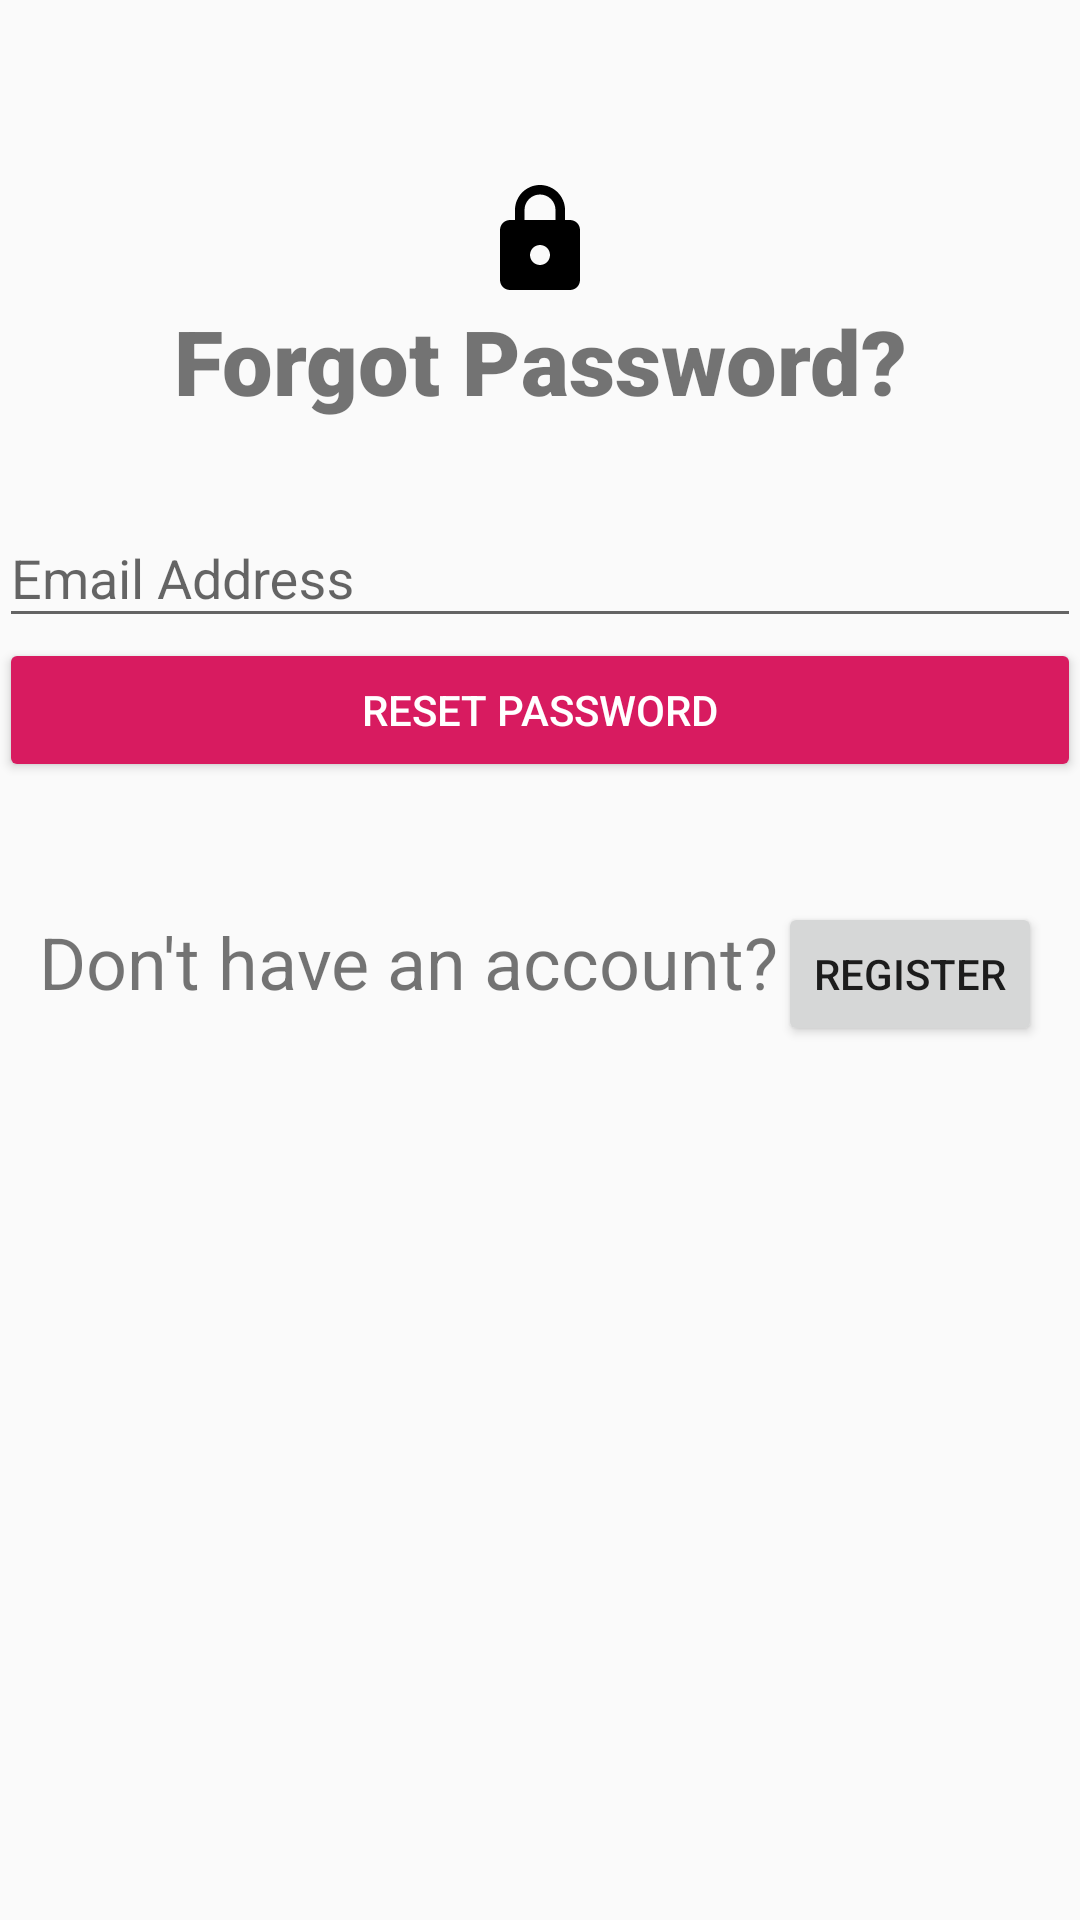

Here is an Android app screen rendered from its layout file. Give the layout XML and the strings, colors and styles it references.
<!-- AndroidManifest.xml: application theme AppTheme -->
<!-- res/layout/activity_forgot_password.xml -->
<?xml version="1.0" encoding="utf-8"?>
<LinearLayout xmlns:android="http://schemas.android.com/apk/res/android"
    xmlns:app="http://schemas.android.com/apk/res-auto"
    xmlns:tools="http://schemas.android.com/tools"
    android:layout_width="match_parent"
    android:layout_height="match_parent"
    android:paddingLeft="@dimen/activity_horizontal_margin"
    android:paddingTop="@dimen/activity_vertical_margin"
    android:paddingRight="@dimen/activity_horizontal_margin"
    android:paddingBottom="@dimen/activity_vertical_margin"
    tools:context=".ForgotPasswordActivity">

    
    <ProgressBar
        android:id="@+id/forgot_password_progress"
        style="?android:attr/progressBarStyleLarge"
        android:layout_width="wrap_content"
        android:layout_height="wrap_content"
        android:layout_marginBottom="8dp"
        android:visibility="gone" />

    <ScrollView
        android:id="@+id/forgot_password_form"
        android:layout_width="match_parent"
        android:layout_height="match_parent">

        <LinearLayout
            android:id="@+id/password_form"
            android:layout_width="match_parent"
            android:layout_height="wrap_content"
            android:gravity="center_horizontal"
            android:orientation="vertical">

            <android.support.v7.widget.AppCompatImageView
                android:layout_width="wrap_content"
                android:layout_height="match_parent"
                android:layout_marginTop="60dp"
                android:src="@drawable/ic_lock_black_24dp" />

            <TextView
                android:id="@+id/forgot_password_text"
                android:layout_width="match_parent"
                android:layout_height="wrap_content"
                android:fontFamily="sans-serif-black"
                android:text="Forgot Password?"
                android:textSize="30dp"
                android:gravity="center_horizontal" />

            <android.support.design.widget.TextInputLayout
                android:layout_width="match_parent"
                android:layout_height="wrap_content"
                android:layout_marginTop="20dp">

                <EditText
                    android:id="@+id/email"
                    android:layout_width="match_parent"
                    android:layout_height="wrap_content"
                    android:hint="Email Address"
                    android:inputType="textEmailAddress"
                    android:maxLines="1"
                    android:singleLine="true" />

            </android.support.design.widget.TextInputLayout>

            <Button
                android:id="@+id/send_password_reset_button"
                android:layout_width="match_parent"
                android:layout_height="wrap_content"
                style="@style/Widget.AppCompat.Button.Colored"
                android:text="Reset Password" />

            <LinearLayout
                android:layout_width="match_parent"
                android:layout_marginTop="30dp"
                android:layout_height="60dp"
                android:gravity="center_horizontal"
                android:orientation="horizontal">
                <TextView
                    android:layout_height="match_parent"
                    android:layout_width="wrap_content"
                    android:text="Don't have an account?"
                    android:textSize="24dp"
                    android:gravity="center"/>
                <Button
                    android:id="@+id/create_account_page_button"
                    android:layout_width="wrap_content"
                    android:layout_height="wrap_content"
                    android:text="Register" />
            </LinearLayout>

        </LinearLayout>
    </ScrollView>

</LinearLayout>
<!-- resources referenced by this layout -->
<resources>
  <!-- drawable ic_lock_black_24dp (drawable) -->
  <vector android:height="40dp" android:viewportHeight="24.0"
      android:viewportWidth="24.0" android:width="40dp" xmlns:android="http://schemas.android.com/apk/res/android">
      <path android:fillColor="#FF000000" android:pathData="M18,8h-1L17,6c0,-2.76 -2.24,-5 -5,-5S7,3.24 7,6v2L6,8c-1.1,0 -2,0.9 -2,2v10c0,1.1 0.9,2 2,2h12c1.1,0 2,-0.9 2,-2L20,10c0,-1.1 -0.9,-2 -2,-2zM12,17c-1.1,0 -2,-0.9 -2,-2s0.9,-2 2,-2 2,0.9 2,2 -0.9,2 -2,2zM15.1,8L8.9,8L8.9,6c0,-1.71 1.39,-3.1 3.1,-3.1 1.71,0 3.1,1.39 3.1,3.1v2z"/>
  </vector>
  <style name="AppTheme" parent="Theme.AppCompat.Light.NoActionBar">
          
          <item name="colorPrimary">@color/colorPrimary</item>
          <item name="colorPrimaryDark">@color/colorPrimaryDark</item>
          <item name="colorAccent">@color/colorAccent</item>
      </style>
  <color name="colorPrimary">#008577</color>
  <color name="colorPrimaryDark">#00574B</color>
  <color name="colorAccent">#D81B60</color>
</resources>
